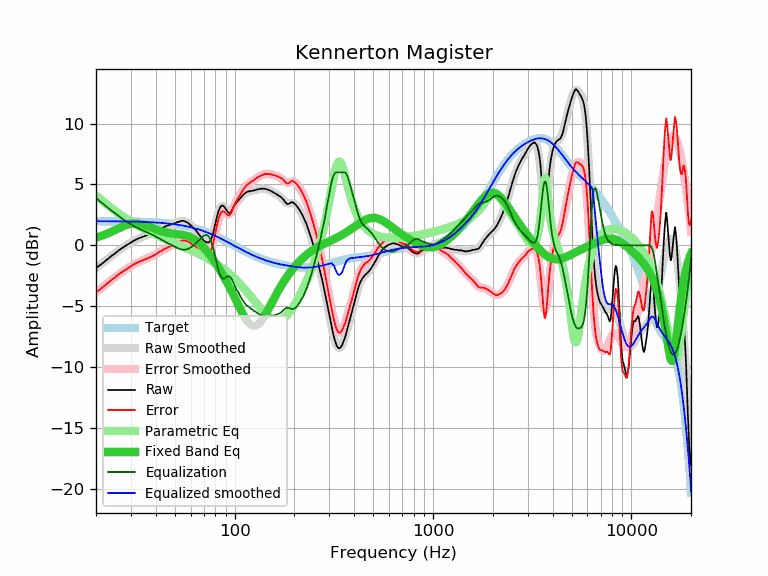

Source data for this figure (header and first rows):
frequency, raw, error, smoothed, error_smoothed, equalization, parametric_eq, equalized_raw, equalized_smoothed, target
20, -1.87, -3.85, -1.89, -3.87, 3.87, 0.64, 2.01, 1.98, 1.98
21, -1.63, -3.61, -1.61, -3.59, 3.59, 0.74, 1.97, 1.98, 1.98
22, -1.37, -3.35, -1.35, -3.33, 3.33, 0.86, 1.96, 1.98, 1.98
23, -1.11, -3.08, -1.10, -3.08, 3.08, 0.99, 1.97, 1.98, 1.98
24, -0.86, -2.83, -0.86, -2.84, 2.84, 1.12, 1.98, 1.98, 1.97
25, -0.65, -2.62, -0.64, -2.61, 2.61, 1.26, 1.97, 1.97, 1.97
26, -0.43, -2.40, -0.44, -2.40, 2.40, 1.39, 1.98, 1.97, 1.97
27, -0.24, -2.20, -0.25, -2.21, 2.21, 1.52, 1.97, 1.97, 1.97
28, -0.08, -2.04, -0.07, -2.03, 2.03, 1.63, 1.95, 1.96, 1.96
29, 0.08, -1.87, 0.09, -1.87, 1.87, 1.71, 1.95, 1.96, 1.96
30, 0.23, -1.72, 0.23, -1.72, 1.72, 1.77, 1.95, 1.95, 1.95
31, 0.38, -1.56, 0.36, -1.59, 1.59, 1.80, 1.97, 1.95, 1.95
32, 0.49, -1.45, 0.47, -1.47, 1.47, 1.80, 1.96, 1.94, 1.94
33, 0.58, -1.35, 0.57, -1.36, 1.36, 1.78, 1.94, 1.93, 1.93
34, 0.67, -1.25, 0.66, -1.27, 1.27, 1.73, 1.94, 1.93, 1.93
35, 0.74, -1.18, 0.74, -1.18, 1.18, 1.67, 1.92, 1.92, 1.92
36, 0.80, -1.11, 0.82, -1.09, 1.09, 1.60, 1.89, 1.91, 1.91
37, 0.88, -1.02, 0.90, -1.00, 1.00, 1.53, 1.89, 1.90, 1.90
38, 0.95, -0.94, 0.98, -0.91, 0.91, 1.45, 1.87, 1.89, 1.89
39, 1.04, -0.84, 1.06, -0.82, 0.82, 1.38, 1.86, 1.88, 1.88
40, 1.13, -0.74, 1.15, -0.73, 0.73, 1.31, 1.86, 1.87, 1.87
41, 1.24, -0.62, 1.23, -0.63, 0.63, 1.25, 1.87, 1.86, 1.86
42, 1.32, -0.53, 1.32, -0.53, 0.53, 1.20, 1.86, 1.85, 1.85
43, 1.40, -0.43, 1.40, -0.44, 0.44, 1.15, 1.84, 1.84, 1.84
44, 1.49, -0.33, 1.48, -0.35, 0.35, 1.10, 1.84, 1.82, 1.82
45, 1.57, -0.24, 1.55, -0.26, 0.26, 1.07, 1.83, 1.81, 1.81
46, 1.62, -0.17, 1.61, -0.18, 0.18, 1.03, 1.80, 1.79, 1.79
47, 1.66, -0.11, 1.68, -0.10, 0.10, 1.00, 1.76, 1.78, 1.78
48, 1.71, -0.05, 1.73, -0.03, 0.03, 0.98, 1.74, 1.76, 1.76
49, 1.77, 0.03, 1.79, 0.05, -0.05, 0.96, 1.72, 1.74, 1.74
50, 1.81, 0.09, 1.84, 0.12, -0.12, 0.94, 1.69, 1.72, 1.72
51, 1.88, 0.18, 1.89, 0.19, -0.19, 0.92, 1.69, 1.70, 1.70
52, 1.92, 0.24, 1.94, 0.25, -0.25, 0.91, 1.67, 1.68, 1.68
53, 1.97, 0.31, 1.97, 0.30, -0.30, 0.89, 1.67, 1.66, 1.66
54, 2.01, 0.38, 1.98, 0.34, -0.34, 0.87, 1.67, 1.64, 1.64
55, 2.01, 0.40, 1.98, 0.36, -0.36, 0.85, 1.65, 1.61, 1.61
56, 1.97, 0.38, 1.95, 0.36, -0.36, 0.82, 1.61, 1.59, 1.59
57, 1.92, 0.36, 1.91, 0.34, -0.34, 0.79, 1.58, 1.56, 1.56
58, 1.85, 0.31, 1.84, 0.30, -0.30, 0.75, 1.55, 1.54, 1.54
59, 1.75, 0.24, 1.76, 0.25, -0.25, 0.71, 1.50, 1.51, 1.51
60, 1.65, 0.17, 1.66, 0.18, -0.18, 0.66, 1.47, 1.48, 1.48
61, 1.53, 0.08, 1.55, 0.10, -0.10, 0.61, 1.44, 1.45, 1.45
62, 1.41, -0.01, 1.43, 0.01, -0.01, 0.54, 1.41, 1.42, 1.42
63, 1.31, -0.08, 1.30, -0.09, 0.09, 0.47, 1.40, 1.39, 1.39
64, 1.19, -0.17, 1.17, -0.20, 0.20, 0.39, 1.39, 1.36, 1.36
65, 1.05, -0.28, 1.03, -0.30, 0.30, 0.31, 1.36, 1.33, 1.33
66, 0.89, -0.40, 0.88, -0.41, 0.41, 0.22, 1.31, 1.30, 1.30
67, 0.75, -0.51, 0.74, -0.52, 0.52, 0.12, 1.27, 1.26, 1.26
68, 0.60, -0.63, 0.60, -0.62, 0.62, 0.02, 1.23, 1.23, 1.23
69, 0.49, -0.70, 0.48, -0.72, 0.72, -0.08, 1.21, 1.19, 1.19
70, 0.37, -0.78, 0.37, -0.79, 0.79, -0.19, 1.16, 1.16, 1.16
71, 0.30, -0.82, 0.28, -0.84, 0.84, -0.31, 1.14, 1.12, 1.12
72, 0.25, -0.83, 0.24, -0.85, 0.85, -0.42, 1.10, 1.08, 1.08
73, 0.23, -0.81, 0.24, -0.81, 0.81, -0.54, 1.04, 1.05, 1.05
74, 0.23, -0.77, 0.29, -0.72, 0.72, -0.67, 0.95, 1.01, 1.01
75, 0.32, -0.65, 0.41, -0.56, 0.56, -0.79, 0.89, 0.97, 0.97
76, 0.48, -0.45, 0.59, -0.34, 0.34, -0.92, 0.83, 0.93, 0.93
77, 0.73, -0.16, 0.83, -0.06, 0.06, -1.05, 0.80, 0.89, 0.89
78, 1.05, 0.20, 1.12, 0.27, -0.27, -1.18, 0.78, 0.85, 0.85
79, 1.41, 0.60, 1.45, 0.64, -0.64, -1.31, 0.77, 0.81, 0.81
... 553 more rows
